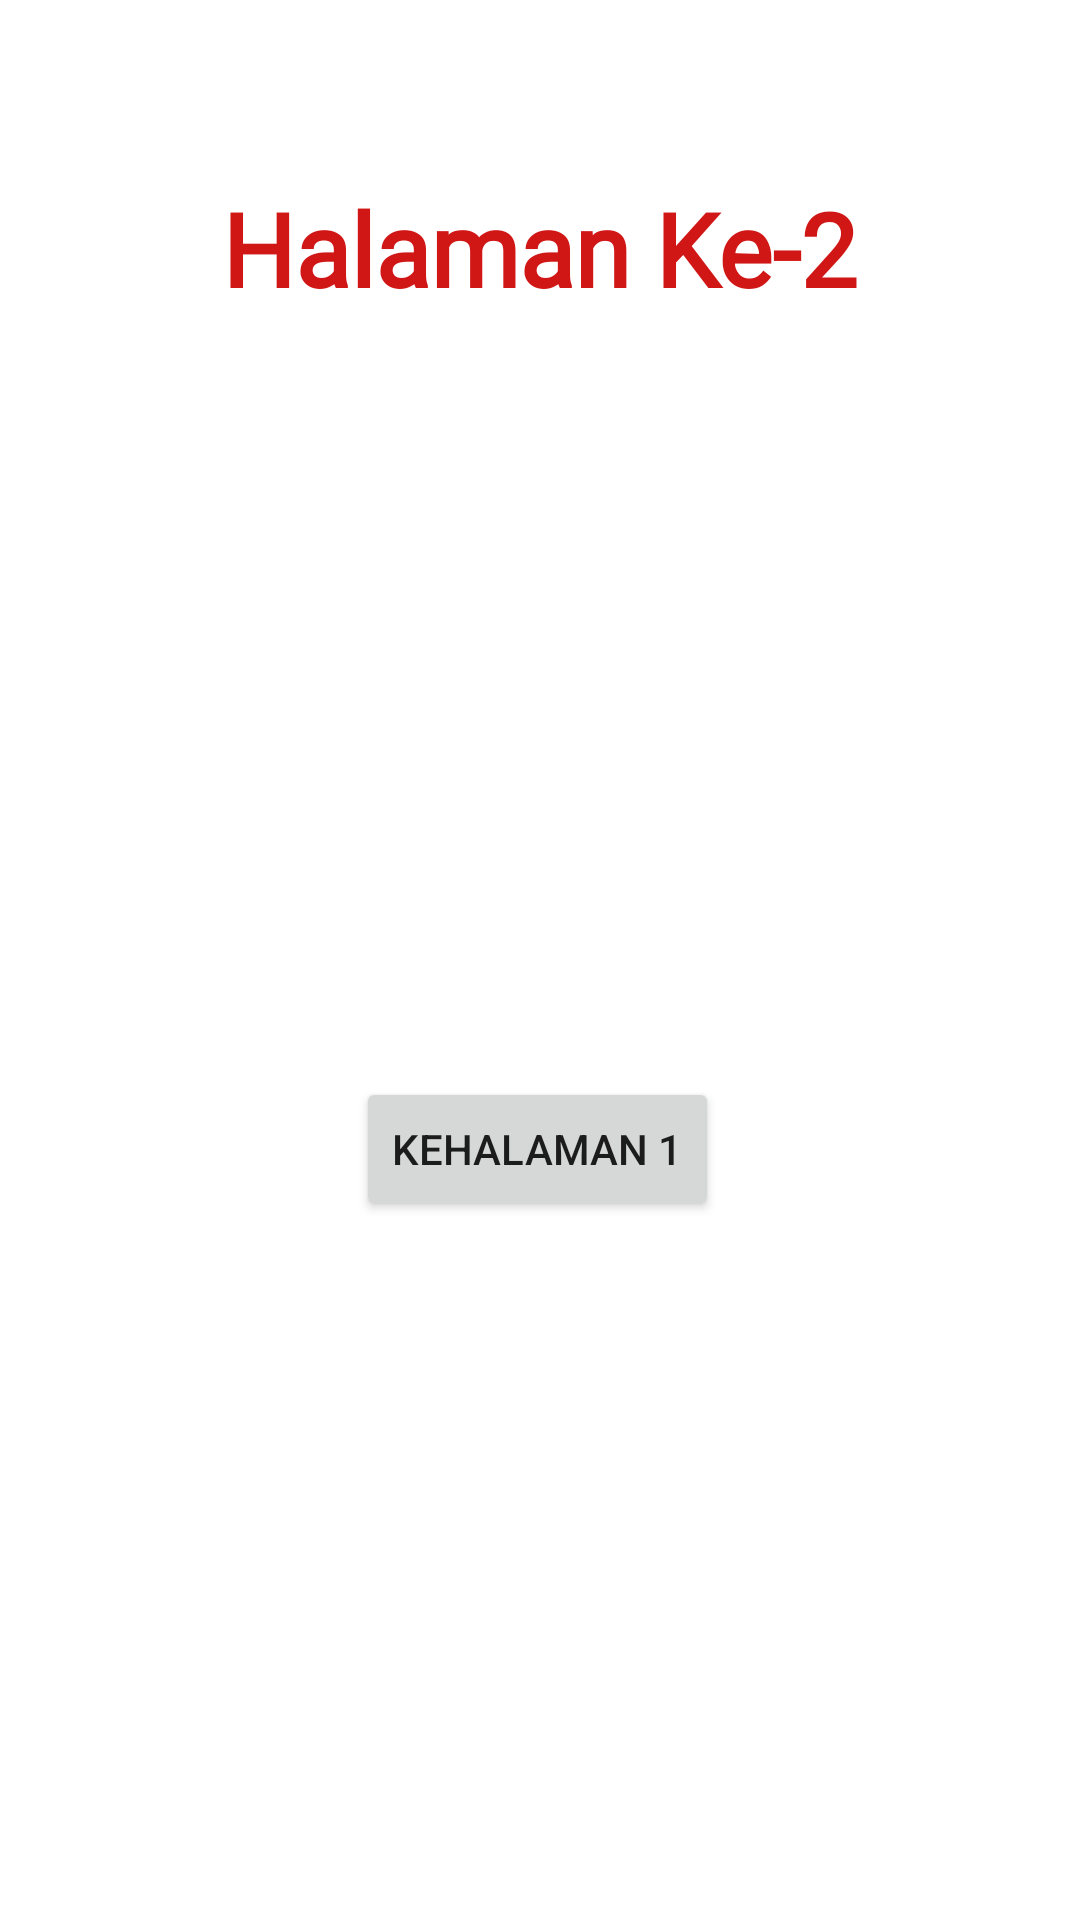

Produce the Android XML layout that renders to this screen, including the resource entries it uses.
<!-- AndroidManifest.xml: application theme Theme.KotlinAndroid1 -->
<!-- res/layout/activity_second.xml -->
<?xml version="1.0" encoding="utf-8"?>
<androidx.constraintlayout.widget.ConstraintLayout xmlns:android="http://schemas.android.com/apk/res/android"
    xmlns:app="http://schemas.android.com/apk/res-auto"
    xmlns:tools="http://schemas.android.com/tools"
    android:layout_width="match_parent"
    android:layout_height="match_parent"
    tools:context=".SecondActivity">

    <TextView
        android:id="@+id/textView"
        android:layout_width="256dp"
        android:layout_height="47dp"
        android:layout_marginTop="60dp"
        android:fontFamily="@font/salsa"
        android:text="Halaman Ke-2"
        android:textAlignment="center"
        android:textAllCaps="false"
        android:textColor="#D11616"
        android:textSize="34sp"
        android:textStyle="bold"
        app:layout_constraintEnd_toEndOf="parent"
        app:layout_constraintHorizontal_bias="0.496"
        app:layout_constraintStart_toStartOf="parent"
        app:layout_constraintTop_toTopOf="parent" />

    <Button
        android:id="@+id/toPageOne"
        android:layout_width="wrap_content"
        android:layout_height="wrap_content"
        android:layout_marginTop="252dp"
        android:text="Kehalaman 1"
        app:layout_constraintEnd_toEndOf="parent"
        app:layout_constraintHorizontal_bias="0.497"
        app:layout_constraintStart_toStartOf="parent"
        app:layout_constraintTop_toBottomOf="@+id/textView" />

    <ListView
        android:id="@+id/listView"
        android:layout_width="390dp"
        android:layout_height="284dp"
        android:layout_marginBottom="40dp"
        app:layout_constraintBottom_toBottomOf="parent"
        app:layout_constraintEnd_toEndOf="parent"
        app:layout_constraintHorizontal_bias="0.493"
        app:layout_constraintStart_toStartOf="parent" />

</androidx.constraintlayout.widget.ConstraintLayout>
<!-- resources referenced by this layout -->
<resources>
  <style name="Theme.KotlinAndroid1" parent="Theme.MaterialComponents.DayNight.DarkActionBar">
          
          <item name="colorPrimary">@color/purple_500</item>
          <item name="colorPrimaryVariant">@color/purple_700</item>
          <item name="colorOnPrimary">@color/white</item>
          
          <item name="colorSecondary">@color/teal_200</item>
          <item name="colorSecondaryVariant">@color/teal_700</item>
          <item name="colorOnSecondary">@color/black</item>
          
          <item name="android:statusBarColor" tools:targetApi="l">?attr/colorPrimaryVariant</item>
          
      </style>
  <!-- not gathered from this repository: default colours our renderer supplied (Android Studio template values) -->
  <color name="purple_500">#FF6200EE</color>
  <color name="purple_700">#FF3700B3</color>
  <color name="teal_200">#FF03DAC5</color>
  <color name="teal_700">#FF018786</color>
  <color name="black">#FF000000</color>
  <color name="white">#FFFFFFFF</color>
</resources>
